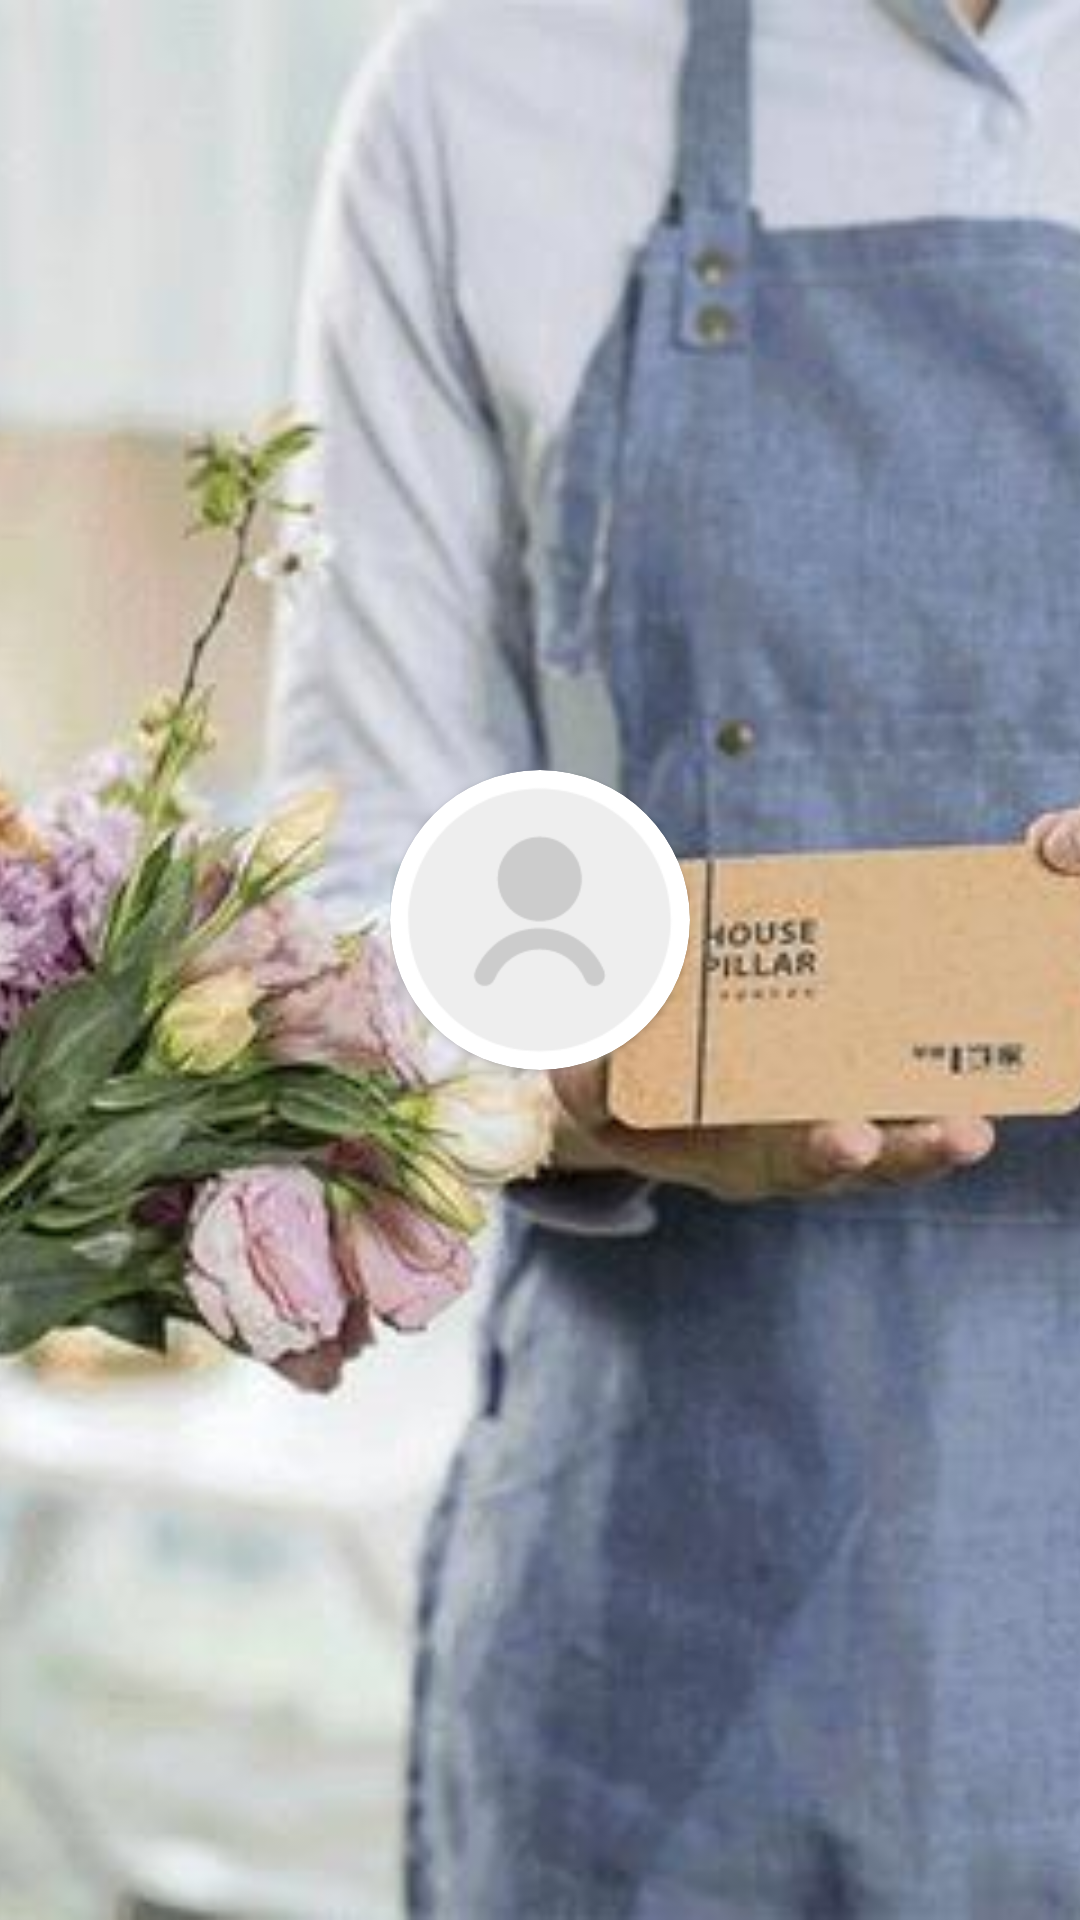

Here is an Android app screen rendered from its layout file. Give the layout XML and the strings, colors and styles it references.
<!-- AndroidManifest.xml: application theme AppTheme -->
<!-- res/layout/user_page_halftop.xml -->
<?xml version="1.0" encoding="utf-8"?>
<FrameLayout xmlns:android="http://schemas.android.com/apk/res/android"
    xmlns:app="http://schemas.android.com/apk/res-auto"
    android:layout_width="match_parent"
    android:layout_height="wrap_content">

    <ImageView
        android:id="@+id/user_back"
        android:layout_width="match_parent"
        android:layout_height="match_parent"
        android:src="@mipmap/order_img_test"
        android:scaleType="centerCrop" />

    <LinearLayout
        android:layout_width="match_parent"
        android:layout_height="match_parent"
        android:orientation="vertical">

        <RelativeLayout
            android:layout_width="match_parent"
            android:layout_height="0dp"
            android:layout_weight="1">

            <LinearLayout
                android:layout_centerInParent="true"
                android:layout_width="wrap_content"
                android:layout_height="wrap_content"
                android:layout_centerHorizontal="true"
                android:layout_marginTop="30dp"
                android:gravity="center_horizontal"
                android:orientation="vertical">

                <android.support.v7.widget.CardView
                    android:layout_width="100dp"
                    android:layout_height="100dp"
                    app:cardCornerRadius="50dp">

                    <ImageView
                        android:id="@+id/user_img"
                        android:layout_width="match_parent"
                        android:layout_height="match_parent"
                        android:background="@mipmap/user_img"
                        android:scaleType="centerCrop" />
                </android.support.v7.widget.CardView>

                <TextView
                    android:id="@+id/user_name"
                    android:layout_width="wrap_content"
                    android:layout_height="wrap_content"
                    android:padding="5dp"
                    android:textColor="@color/colorWhite"
                    android:textSize="12sp" />
            </LinearLayout>
        </RelativeLayout>

        <LinearLayout
            android:id="@+id/login_register"
            android:layout_width="match_parent"
            android:layout_height="42dp"
            android:visibility="gone"
            android:layout_gravity="bottom|center_horizontal"
            android:background="#551a1b1a"
            android:orientation="horizontal">

            <RelativeLayout
                android:id="@+id/login"
                android:layout_width="0dp"
                android:layout_height="match_parent"
                android:layout_weight="1">

                <TextView
                    android:layout_width="wrap_content"
                    android:layout_height="wrap_content"
                    android:layout_centerInParent="true"
                    android:text="登录"
                    android:textColor="@color/colorWhite"
                    android:textSize="15sp" />
            </RelativeLayout>

            <View
                android:layout_width="1dp"
                android:layout_height="match_parent"
                android:layout_marginBottom="3dp"
                android:layout_marginTop="3dp"
                android:background="#ffffff" />

            <RelativeLayout
                android:id="@+id/register"
                android:layout_width="0dp"
                android:layout_height="match_parent"
                android:layout_weight="1">

                <TextView
                    android:layout_width="wrap_content"
                    android:layout_height="wrap_content"
                    android:layout_centerInParent="true"
                    android:text="注册"
                    android:textColor="@color/colorWhite"
                    android:textSize="15sp" />
            </RelativeLayout>
        </LinearLayout>
    </LinearLayout>
</FrameLayout>
<!-- resources referenced by this layout -->
<resources>
  <color name="colorWhite">#fff</color>
  <!-- mipmap order_img_test: jpg bitmap (mipmap-hdpi, 47324 bytes) -->
  <!-- mipmap user_img: png bitmap (mipmap-hdpi, 6458 bytes) -->
  <style name="AppTheme" parent="Base.Theme.AppCompat.Light.DarkActionBar">
          
          <item name="windowNoTitle">true</item>
          <item name="colorPrimary">@color/colorPrimary</item>
          <item name="colorPrimaryDark">@color/colorWhite</item>
          <item name="colorAccent">@color/colorAccent</item>
      </style>
  <color name="colorPrimary">#4cbcfa</color>
  <color name="colorAccent">#000</color>
</resources>
